Run: headless pygame with SDL's dummy video driver; simulated clock (each Clock.tick advances the game by its frame time, no real sleeping); random seed 0; keys injected as events and as key.get_pressed() state; mouse plan: one left click at the window centre at the start of phase 2, then a move to the lower-right quarter at the start of phase 3.
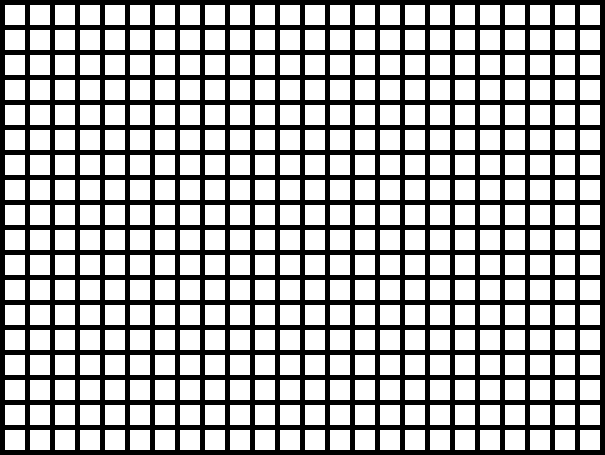
Frame 1 of 4 · flips 1–60 · no input
Frame 2 of 4 · flips 61–180 · clicked the window centre · tapped SPACE, RETURN · held RIGHT (→), D · screen unchanged from frame 1, image omitted
Frame 3 of 4 · flips 181–300 · moved the mouse to the lower-right quarter · held DOWN (↓), S · screen unchanged from frame 2, image omitted
Frame 4 of 4 · flips 301–420 · held LEFT (←), A, UP (↑), W · screen unchanged from frame 3, image omitted

The pygame program that drew these frames:

import sys
import os
import copy
import pygame

class Game:
    def __init__(self):
        """
        Initialize everything
        """

        os.environ['SDL_VIDEO_WINDOW_POS'] = "800, 300" # Window Position on Start

        # Initialize Pygame display
        pygame.init()
        pygame.display.set_caption('Game Of Life')
        self.size = WIDTH, HEIGHT = 605, 455
        self.BLACK = 0, 0, 0 
        self.ORANGE = 255, 165, 0 # ALIVE CELL COLOR
        self.WHITE = 255, 255, 255 # DEAD CELL COLOR
        self.screen = pygame.display.set_mode(self.size)

        # Draw Test Grid
        self.margin = 5
        self.cell_height = 20
        self.cell_width = 20

        # Initialize Grid
        self.col = WIDTH // (self.cell_width + self.margin)
        self.row = HEIGHT // (self.cell_height + self.margin)
        self.grid = self.init_grid()


        # Game State
        # 0: Player Control
        # 1: Looping Generation
        # 2: Pause
        self.game_state = 0
        self.paused = False

        # FPS
        self.max_fps = 5

    def init_grid(self):
        grid = []
        for row in range(self.row):
            grid.append([])
            for _ in range(self.col):
                grid[row].append(0)

        return grid

    def check_cell(self, row, col):
        try:
            cell_value = self.grid[row][col]
        except:
            cell_value = 0
        return cell_value

    def update_grid(self):
        self.newGrid = copy.deepcopy(self.grid)
        for i in range(self.row):
            for j in range(self.col):
                total = 0
                total += self.check_cell(i - 1, j - 1)
                total += self.check_cell(i - 1, j)
                total += self.check_cell(i - 1, j + 1)
                total += self.check_cell(i, j - 1)
                total += self.check_cell(i, j + 1)
                total += self.check_cell(i + 1, j - 1)
                total += self.check_cell(i + 1, j)
                total += self.check_cell(i + 1, j + 1)

        # apply Conway's rules 
                if self.grid[i][j] == 1: 
                    if (total < 2) or (total > 3): 
                        self.newGrid[i][j] = 0
                    elif total == 3:
                        self.newGrid[i][j] = 1
                else: 
                    if total == 3: 
                        self.newGrid[i][j] = 1
        
        self.grid[:] = self.newGrid[:]

    def game_state_handler(self):
        if self.game_state == 0:
            self.paused = False
        if self.game_state == 1:
            self.update_grid()
            self.paused = False
        if self.game_state == 2:
            self.paused = True

    def reset_grid(self):
        self.game_state = 0
        self.grid = self.init_grid()
        self.paused = False
        print("Game Has been Reset!")

    def event_handler(self):

        """ 
        Keyboard Shortcuts:
        Space: Start // Pause // Resume
        R: Reset
        """
        for event in pygame.event.get():
            if event.type == pygame.QUIT:
                sys.exit()
            elif self.game_state <= 0:
                if event.type == pygame.KEYDOWN:
                    if event.key == pygame.K_SPACE:
                        print("You pressed space!")
                        self.game_state = 1
                    elif event.key == pygame.K_r:
                        self.reset_grid()
                elif event.type == pygame.MOUSEBUTTONUP:
                    print("Click: " + str(pygame.mouse.get_pos()))
                    pos = pygame.mouse.get_pos()
                    column = pos[0] // (self.cell_height + 5)
                    row = pos[1] // (self.cell_width + 5)
                    print("Row: " + str(row) + " Column: " + str(column))
                    self.grid[row][column] = 1
                    print(str(self.game_state))
            elif self.game_state == 1:
                if event.type == pygame.KEYDOWN:
                    if event.key == pygame.K_SPACE:
                        print("You pressed space!")
                        self.game_state = 2
                    if event.key == pygame.K_r:
                        self.reset_grid()
            elif self.game_state == 2:
                if event.type == pygame.KEYDOWN:
                    if event.key == pygame.K_SPACE:
                        print("You pressed space!")
                        self.game_state = 1
                    if event.key == pygame.K_r:
                        self.reset_grid()
                            
    def cell_onclick(self):
        colour = self.WHITE
        # --- Drawing code should go here
        upper = self.margin
        for row in range(self.row):
            left = self.margin
            for column in range(self.col):
                if self.grid[row][column] == 1:
                    colour = self.ORANGE
                else:
                    colour = self.WHITE
                pygame.draw.rect(self.screen, colour, [left, upper, self.cell_width, self.cell_height])
                left = left + self.cell_width + self.margin
            upper = upper + self.cell_height + self.margin

    def run(self):
        """
        Main loop of the game
        """

        clock = pygame.time.Clock()

        while True:
            self.event_handler()
            self.game_state_handler()
            if not self.paused:
                self.screen.fill(self.BLACK)
                self.cell_onclick()
                #self.update_grid()
                pygame.display.flip()

            clock.tick(self.max_fps)

if __name__ == "__main__":
    game = Game()
    game.run()
